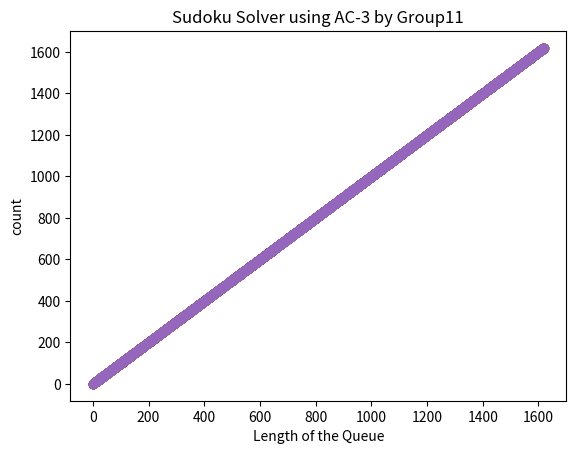

Write the Python code that produced this figure.
#Sudoku Solver
#to solve as a CSP it uses AC-3 to preprocess sudoku then uses Human logic to solve the sudoku then uses backtracking if that fails
#to solve as a 2d-array it uses human logic then backtracking if that fails

from __future__ import print_function
import time
import copy
import math
import numpy as np
from matplotlib import pyplot as plt

Start = [] #Given Matrix

Solved = [] #Solution Matrix

Queue_Length = []

#V = [[0,0],[1,0]]
#D = [[1,2,3,4,5,6,7,8,9],[1,2]]
#C = [[0,1],[1,0]] Does not Equal
#C contains variable indexes in the V list

def AC_Three(V,D,C):
	Q = []
	Q = copy.deepcopy(C)
	return AC_Three_Given_Queue(V,D,C,Q,True)

#performs AC_Three with a given queue
def AC_Three_Given_Queue(V,D,C,Q,report):
	valid = True
	global Queue_Length
	while valid and len(Q) != 0:
		if len(D[Q[0][1]]) == 1:
			if D[Q[0][1]][0] in D[Q[0][0]]:
				D[Q[0][0]].remove(D[Q[0][1]][0])
				for i in C:
					if i[1] == Q[0][0]:
						if i not in Q:
							Q.append(copy.deepcopy(i))
		elif len(D[Q[0][1]]) == 0:
			valid = False
		del Q[0]

		if report:
			Queue_Length.append(len(Q))
	return valid

def visualize_Queue(queue):
    x, y = queue, queue
    plt.scatter(x, y, alpha=0.9)
    plt.title('Sudoku Solver using AC-3 by Group11')
    plt.xlabel('Length of the Queue')
    plt.ylabel('count')
    plt.show()
    return None

#attempts to solve the sudoku the same way the average person does as a 2d-array
def human_logic(board):
	moves = 1
	while moves > 0: #loops until no moves are made
		moves = 0
		places = []
		possible = [[[True for k in range(0,9)] for j in range(0,9)] for i in range(0,9)] #list of all numbers that can go into every empty spot
		count = [[0 for k in range(9)] for j in range(9)] #count of possible nubers for each spot
		for x in range(0,9): #loop through all spots on the board
			for y in range(0,9):
				if board[x][y] == 0: #if spot is empty
					for t in range(0,9): #loop through the row, column and box associated with the spot, if not blank remove from possible
						if board[x][t] != 0:
							possible[x][y][board[x][t]-1] = False
						if board[t][y] != 0:
							possible[x][y][board[t][y]-1] = False
						if board[(x//3)*3+t%3][(y//3)*3+t//3] != 0:
							possible[x][y][board[(x//3)*3+t%3][(y//3)*3+t//3]-1] = False

					for t in range(0,9): #count possible numbers
						if possible[x][y][t]:
							count[x][y] = count[x][y] + 1

					if count[x][y] == 1: #if only 1 possible make the square that number
						for t in range(0,9):
							if possible[x][y][t]:
								board[x][y] = t+1
								moves = moves + 1
		
		for x in range(0,9): #loop through all rows, columns and boxes
			rowhas = [False for k in range(9)] #the numbers the row has
			colhas = [False for k in range(9)] #the numbers the column has
			boxhas = [False for k in range(9)] #the numbers the box has

			for y in range(0,9): #fill the lists
				if board[x][y] != 0:
					rowhas[board[x][y]-1] = True
				if board[y][x] != 0:
					colhas[board[y][x]-1] = True
				if board[x%3*3+y//3][x//3*3+y%3] != 0:
					boxhas[board[x%3*3+y//3][x//3*3+y%3]-1] = True
		
			for t in range(0,9): #check if there is only 1 possible place for a number in the row, column or box and record the move
				if not rowhas[t]:
					counter = 0
					pos = -1
					for y in range(0,9):
						if possible[x][y][t] and board[x][y] == 0:
							counter = counter + 1
							pos = y
					if counter == 1 and pos != -1:
						places.append([x,pos,t+1])
						moves = moves + 1

				if not colhas[t]:
					counter = 0
					pos = -1
					for y in range(0,9):
						if possible[y][x][t] and board[y][x] == 0:
							counter = counter + 1
							pos = y
					if counter == 1 and pos != -1:
						places.append([pos,x,t+1])
						moves = moves + 1

				if not boxhas[t]:
					counter = 0
					pos = -1
					for y in range(0,9):
						if possible[x%3*3+y//3][x//3*3+y%3][t] and board[x%3*3+y//3][x//3*3+y%3] == 0:
							counter = counter + 1
							pos = y
					if counter == 1 and pos != -1:
						places.append([x%3*3+pos//3,x//3*3+pos%3,t+1])
						moves = moves + 1

		for place in places: #make all recorded moves
			board[place[0]][place[1]] = place[2]

#attempts to solve the sudoku the same way the average person does as a CSP
def human_logic_CSP(V,D,C):
	moves = 1
	while moves > 0: #loops until no moves are made
		moves = 0
		changed = []
		
		rowhas = [[[0,0] for k in range(0,9)] for j in range(0,9)] #a counter of how many places in a row can have each number
		colhas = [[[0,0] for k in range(0,9)] for j in range(0,9)] #a counter of how many places in a column can have each number
		boxhas = [[[0,0] for k in range(0,9)] for j in range(0,9)] #a counter of how many places in a box can have each number

		for i in range(0,len(V)): #fill the lists
			if len(D[i]) != 1:
				for x in D[i]:
					rowhas[V[i][0]][x-1][0] += 1
					rowhas[V[i][0]][x-1][1] = i
					colhas[V[i][1]][x-1][0] +=1
					colhas[V[i][1]][x-1][1] = i
					boxhas[V[i][0]//3*3+V[i][1]//3][x-1][0] += 1
					boxhas[V[i][0]//3*3+V[i][1]//3][x-1][1] = i
				
		for x in range(0,9): #check if only one place can have the value
			for y in range(0,9):
				if rowhas[x][y][0] == 1:
					D[rowhas[x][y][1]] = [y+1]
					changed.append(rowhas[x][y][1])
				if colhas[x][y][0] == 1:
					D[colhas[x][y][1]] = [y+1]
					changed.append(colhas[x][y][1])
				if boxhas[x][y][0] == 1:
					D[boxhas[x][y][1]] = [y+1]
					changed.append(boxhas[x][y][1])
					
		Q = []
		for u in C:
			if u[1] in changed:
				Q.append(copy.deepcopy(u))
		AC_Three_Given_Queue(V,D,C,Q,False)
		moves = len(changed)
		
#finds the first blank space and trys all possible moves
def rec_trymove(board):
	global Solved
	if len(Solved) == 0: #if it's not already solved
		
		#loop to find first blank space
		for x in range(0,9):
			for y in range(0,9):
				if board[x][y] == 0:
					break
			if board[x][y] == 0:
				break
		if board[x][y] == 0:
			moves = [True] * 10 #list of possible moves
			for t in range(0,9): #loop to remove rule breaking moves
				moves[board[t][y]] = False #remove all values already in the row
				moves[board[x][t]] = False #remove all values already in the column
				moves[board[(x//3)*3+t%3][(y//3)*3+t//3]] = False #remove all values already in the box

			for t in range(1,10):
				if moves[t]: #loop to try all remaining moves
					board[x][y] = t
					rec_trymove(copy.deepcopy(board))
		else:
			Solved = copy.deepcopy(board) #save the completed matrix

#finds the first blank space and trys all possible moves
def rec_trymove_CSP(V,D,C):
	global Solved
	if len(Solved) == 0: #if it's not already solved
		
		min = 10
		minplace = -1
		#loop to find first blank space
		for i in range(0,len(V)):
			if len(D[i]) != 1 and len(D[i]) < min:
				min = len(D[i])
				minplace = i
		
		if min > 1 and min < 10:
			i = minplace
			for move in D[i]:
				D2 = copy.deepcopy(D)
				D2[i] = [move]
				Q = []
				for u in C:
					if u[1] == i:
						Q.append(copy.deepcopy(u))
				if AC_Three_Given_Queue(V,D2,C,Q,False):
					rec_trymove_CSP(V,D2,C)
				
		else:
			global Start
			Solved = copy.deepcopy(Start)
			for i in range(0,len(V)): #make any moves that AC-3 determined
				if len(D[i]) == 1:
					Solved[V[i][0]][V[i][1]] = D[i][0]
			
#Solves the given sudoku as a 2d-array			
def solve_sudoku(Start):	
	#start_time = time.time()
	global Solved
	print("Given:")
	for x in range(0,9): #print the given matrix
		for y in range(0,9):
			if Start[x][y] == 0:
				print("-", end = " "),
			else:
				print(Start[x][y],end=" ")
		print("")

	board = copy.deepcopy(Start)
	
	#if already solved, will do nothing. else it will apply basic sudoku solving logic. This step is to remove any low hanging fruit to avoid or speed up recursion.
	human_logic(board)
	
	#if already solved, then it will simply save the solution to Solved. else it will solve the sudoku recursivly
	rec_trymove(board)

	#print results
	print("")
	if len(Solved) == 0:
		print("Unsolveable")
	else:
		print("Solution:")
		for x in range(0,9): #print the completed matrix
			for y in range(0,9):
				print(Solved[x][y],end=" ")
			print("")
	print("")
	#print("Took %.4f seconds to run" % (time.time() - start_time))
	
#Solves the given sudoku as a CSP			
def solve_sudoku_CSP(Start):	
	#start_time = time.time()
	global Solved
	print("Given:")
	for x in range(0,9): #print the given matrix
		for y in range(0,9):
			if Start[x][y] == 0:
				print("-", end = " "),
			else:
				print(Start[x][y],end=" ")
		print("")
	print("")
	board = copy.deepcopy(Start)
		
		
	V = [] #Variable array
	D = [] #Domain array
	C = [] #Constraignt array
	for x in range(0,9): #populate V and D
		for y in range(0,9):
			V.append([x,y])
			if board[x][y] == 0:
				D.append([1,2,3,4,5,6,7,8,9])
			else:
				D.append([board[x][y]])
				
	for i in range(0,len(V)): #populate C
		for u in range(0,len(V)):
			if i != u and (V[i][0] == V[u][0] or V[i][1] == V[u][1] or (V[i][0]//3 == V[u][0]//3 and V[i][1]//3 == V[u][1]//3)):
				C.append([i,u])
	
	#Run AC-3 to pre-process array, sometimes will solve array
	valid = AC_Three(V,D,C)
	
	solved_by_AC_Three = True
	for x in D:
		if len(x) != 1:
			solved_by_AC_Three = False
	
	if solved_by_AC_Three:
		print("Solved by AC-3")
		Solved = copy.deepcopy(Start)
		for i in range(0,len(V)): #make any moves that AC-3 determined
			if len(D[i]) == 1:
				Solved[V[i][0]][V[i][1]] = D[i][0]
	elif valid:
		print("Not Solved by AC-3")
		#will apply basic sudoku solving logic. This step is to remove any low hanging fruit to avoid or speed up recursion.
		human_logic_CSP(V,D,C)
		
		#if already solved, then it will simply save the solution to Solved. else it will solve the sudoku recursivly
		rec_trymove_CSP(V,D,C)
		

	#print results
	if not valid:
		print("CSP determined invalid by AC-3")
	elif len(Solved) == 0:
		print("Unsolveable")
	else:
		print("Solution:")
		for x in range(0,9): #print the completed matrix
			for y in range(0,9):
				print(Solved[x][y],end=" ")
			print("")
	print("")
	#print("Took %.4f seconds to run" % (time.time() - start_time))



### TESTING ###


#Easy Suduko (AC-3 does nothing, fast to solve using logic, fast to solve using recursion)
Start.append([0,8,0,0,0,0,2,0,0])
Start.append([0,0,0,0,8,4,0,9,0])
Start.append([0,0,6,3,2,0,0,1,0])
Start.append([0,9,7,0,0,0,0,8,0])
Start.append([8,0,0,9,0,3,0,0,2])
Start.append([0,1,0,0,0,0,9,5,0])
Start.append([0,7,0,0,4,5,8,0,0])
Start.append([0,3,0,7,1,0,0,0,0])
Start.append([0,0,8,0,0,0,0,4,0])

solve_sudoku_CSP(Start)
visualize_Queue(Queue_Length)
print("Length of the queue is " + str(len(Queue_Length)))

Start = []
Solved = []
Queue_Length = []
print("------------------------------------")

#Solveable by AC-3
Start.append([0,0,3,0,2,0,6,0,0])
Start.append([9,0,0,3,0,5,0,0,1])
Start.append([0,0,1,8,0,6,4,0,0])
Start.append([0,0,8,1,0,2,9,0,0])
Start.append([7,0,0,0,0,0,0,0,8])
Start.append([0,0,6,7,0,8,2,0,0])
Start.append([0,0,2,6,0,9,5,0,0])
Start.append([8,0,0,2,0,3,0,0,9])
Start.append([0,0,5,0,1,0,3,0,0])

solve_sudoku_CSP(Start)
visualize_Queue(Queue_Length)
print("Length of the queue is " + str(len(Queue_Length)))

Start = []
Solved = []
Queue_Length = []
print("------------------------------------")

#AC-3 does nothing, fast to solve by logic
Start.append([0,0,0,1,0,0,7,0,2])
Start.append([0,3,0,9,5,0,0,0,0])
Start.append([0,0,1,0,0,2,0,0,3])
Start.append([5,9,0,0,0,0,3,0,1])
Start.append([0,2,0,0,0,0,0,7,0])
Start.append([7,0,3,0,0,0,0,9,8])
Start.append([8,0,0,2,0,0,1,0,0])
Start.append([0,0,0,0,8,5,0,6,0])
Start.append([6,0,5,0,0,9,0,0,0])

solve_sudoku_CSP(Start)
visualize_Queue(Queue_Length)
print("Length of the queue is " + str(len(Queue_Length)))

Start = []
Solved = []
Queue_Length = []
print("------------------------------------")

#Hardest Suduko (impossible to solve using logic, fast to solve using recursion)
Start.append([8,0,0,0,0,0,0,0,0])
Start.append([0,0,3,6,0,0,0,0,0])
Start.append([0,7,0,0,9,0,2,0,0])
Start.append([0,5,0,0,0,7,0,0,0])
Start.append([0,0,0,0,4,5,7,0,0])
Start.append([0,0,0,1,0,0,0,3,0])
Start.append([0,0,1,0,0,0,0,6,8])
Start.append([0,0,8,5,0,0,0,1,0])
Start.append([0,9,0,0,0,0,4,0,0])

solve_sudoku_CSP(Start)
visualize_Queue(Queue_Length)
print("Length of the queue is " + str(len(Queue_Length)))

Start = []
Solved = []
Queue_Length = []
print("------------------------------------")

#Brute force resistant Suduko (fast to solve using logic, very slow to solve using recursion)
Start.append([0,0,0,0,0,0,0,0,0])
Start.append([0,0,0,0,0,3,0,8,5])
Start.append([0,0,1,0,2,0,0,0,0])
Start.append([0,0,0,5,0,7,0,0,0])
Start.append([0,0,4,0,0,0,1,0,0])
Start.append([0,9,0,0,0,0,0,0,0])
Start.append([5,0,0,0,0,0,0,7,3])
Start.append([0,0,2,0,1,0,0,0,0])
Start.append([0,0,0,0,4,0,0,0,9])
	
solve_sudoku_CSP(Start)
visualize_Queue(Queue_Length)
print("Length of the queue is " + str(len(Queue_Length)))